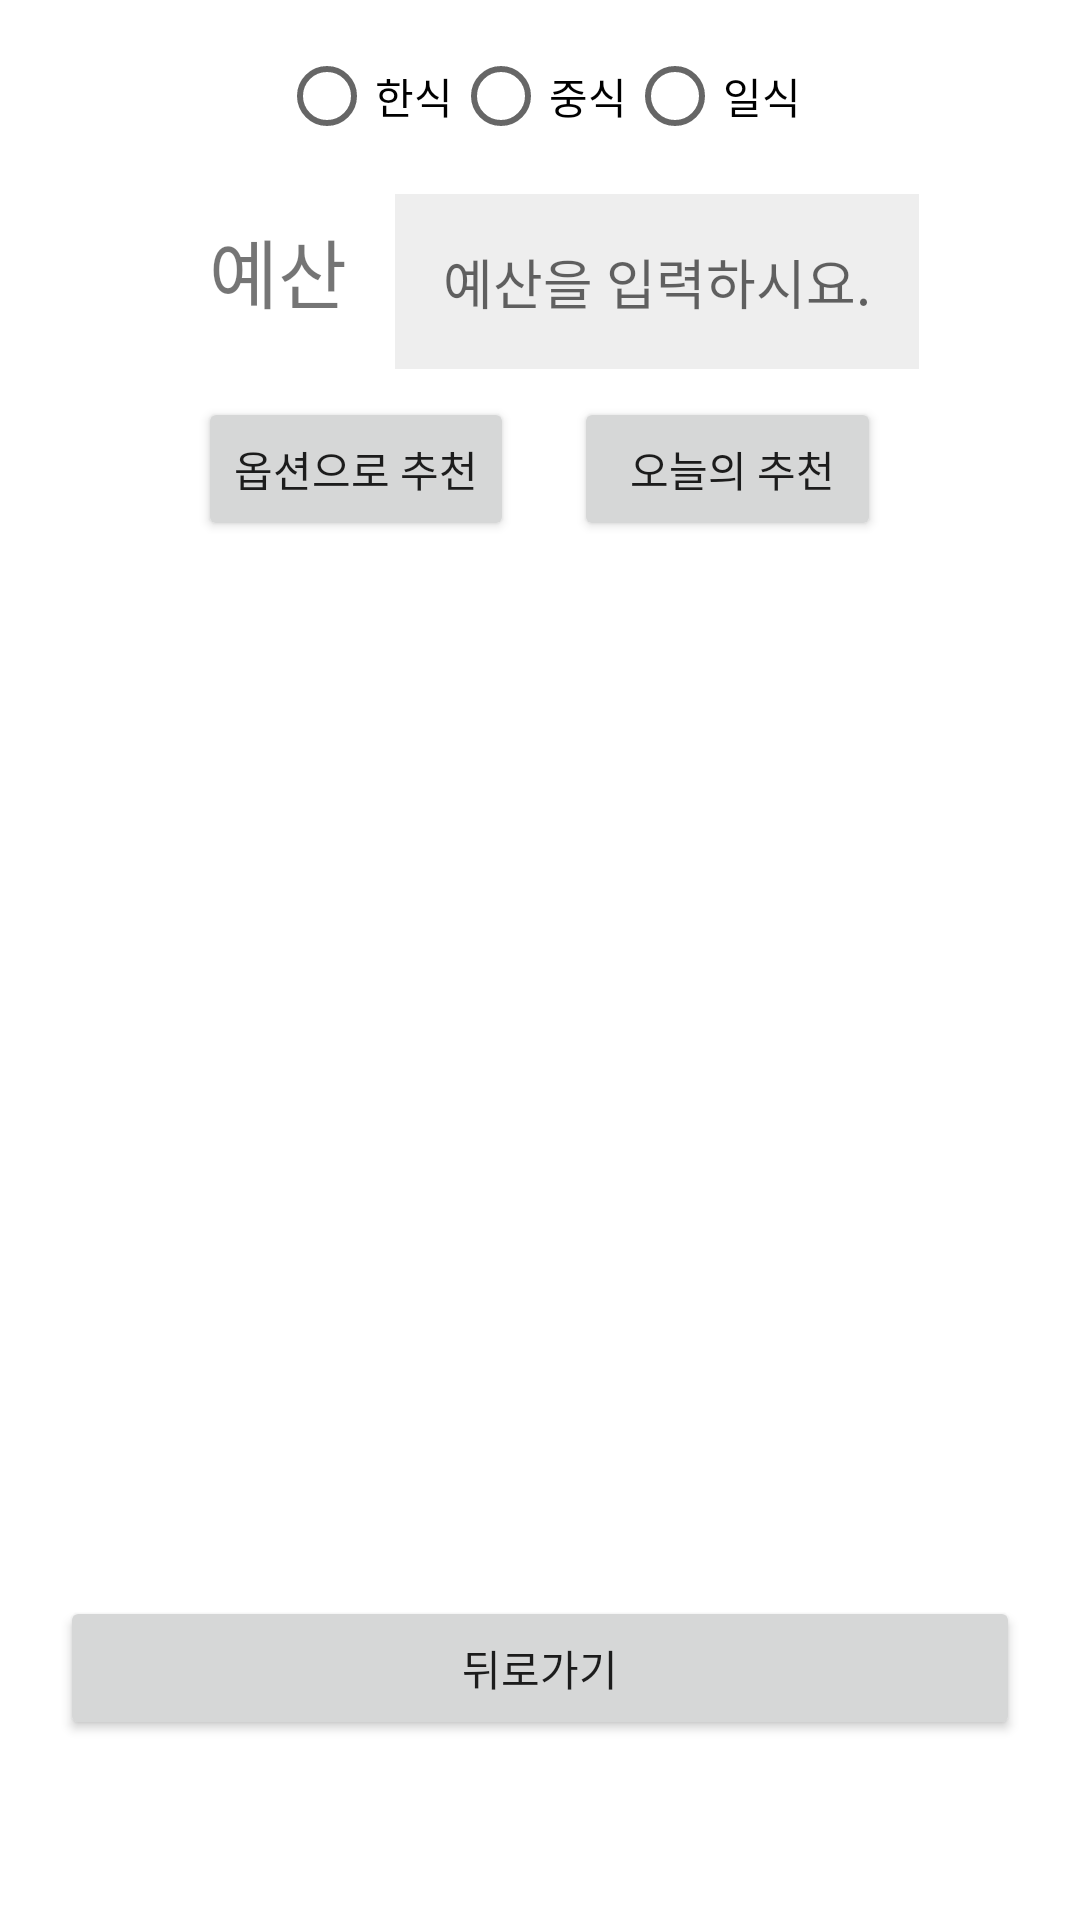

The Android layout XML behind this screen, and the referenced resources:
<!-- AndroidManifest.xml: application theme Theme.DBtest1 -->
<!-- res/layout/activity_sub_recommend.xml -->
<?xml version="1.0" encoding="utf-8"?>

<LinearLayout xmlns:android="http://schemas.android.com/apk/res/android"
    xmlns:app="http://schemas.android.com/apk/res-auto"
    xmlns:tools="http://schemas.android.com/tools"
    android:layout_width="match_parent"
    android:layout_height="match_parent"
    android:orientation="vertical"
    tools:context=".SubRecommendActivity">

    <TableLayout
        android:layout_width="wrap_content"
        android:layout_height="wrap_content"
        android:layout_margin="8dp"
        android:layout_gravity="center"
        app:layout_constraintLeft_toLeftOf="parent"
        app:layout_constraintRight_toRightOf="parent"
        app:layout_constraintTop_toTopOf="parent">

        <RadioGroup
            android:id="@+id/foodType"
            android:layout_width="match_parent"
            android:layout_height="wrap_content"
            android:orientation="horizontal"
            android:gravity="center" >

            <RadioButton
                android:id="@+id/radioButton"
                android:layout_width="wrap_content"
                android:layout_height="wrap_content"
                android:text="한식" />

            <RadioButton
                android:id="@+id/radioButton2"
                android:layout_width="wrap_content"
                android:layout_height="wrap_content"
                android:text="중식" />

            <RadioButton
                android:id="@+id/radioButton3"
                android:layout_width="wrap_content"
                android:layout_height="wrap_content"
                android:text="일식" />
        </RadioGroup>

        <LinearLayout
            android:layout_width="match_parent"
            android:layout_height="wrap_content"
            android:orientation="horizontal">

            <TextView
                android:layout_width="wrap_content"
                android:layout_height="wrap_content"
                android:padding="16dp"
                android:textSize="25dp"
                android:text="예산"/>

            <EditText
                android:id="@+id/price"
                android:padding="16dp"
                android:background="#eeeeee"
                android:layout_width="match_parent"
                android:layout_height="wrap_content"
                android:layout_weight="1"
                android:hint="예산을 입력하시요."
                />
        </LinearLayout>
    </TableLayout>
    <LinearLayout
        android:layout_width="match_parent"
        android:layout_height="wrap_content"
        android:gravity="center">
        <Button
            android:id="@+id/btn_Opt"
            android:layout_width="wrap_content"
            android:layout_height="wrap_content"
            android:text="옵션으로 추천"/>

        <Button
            android:id="@+id/btn_move"
            android:layout_width="wrap_content"
            android:layout_height="wrap_content"
            android:layout_marginLeft="20dp"
            android:text="  오늘의 추천 "/>
    </LinearLayout>
    <TextView
        android:id="@+id/result"
        android:layout_width="wrap_content"
        android:layout_height="wrap_content"
        android:layout_gravity="center"
        android:paddingTop="30dp"
        android:textSize="30dp"
        android:textColor="#F41504"/>
    <LinearLayout
        android:layout_width="match_parent"
        android:layout_height="match_parent"
        android:gravity="center">

        <Button
            android:id="@+id/button"
            android:layout_width="match_parent"
            android:layout_height="wrap_content"
            android:layout_margin="20dp"
            android:layout_gravity="bottom"
            android:text="뒤로가기"/>
    </LinearLayout>

</LinearLayout>
<!-- resources referenced by this layout -->
<resources>
  <style name="Theme.DBtest1" parent="Theme.MaterialComponents.DayNight.DarkActionBar">
          
          <item name="colorPrimary">@color/purple_500</item>
          <item name="colorPrimaryVariant">@color/purple_700</item>
          <item name="colorOnPrimary">@color/white</item>
          
          <item name="colorSecondary">@color/teal_200</item>
          <item name="colorSecondaryVariant">@color/teal_700</item>
          <item name="colorOnSecondary">@color/black</item>
          
          <item name="android:statusBarColor" tools:targetApi="l">?attr/colorPrimaryVariant</item>
          
      </style>
  <!-- not gathered from this repository: default colours our renderer supplied (Android Studio template values) -->
  <color name="purple_500">#FF6200EE</color>
  <color name="purple_700">#FF3700B3</color>
  <color name="teal_200">#FF03DAC5</color>
  <color name="teal_700">#FF018786</color>
  <color name="black">#FF000000</color>
  <color name="white">#FFFFFFFF</color>
</resources>
